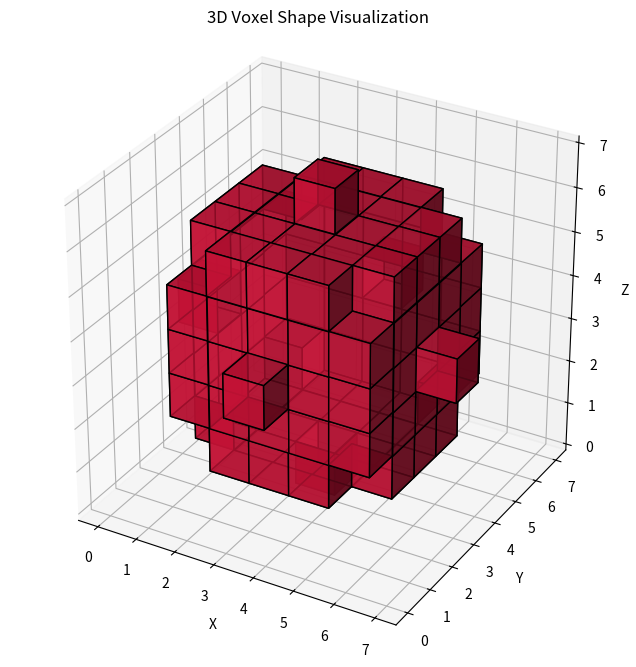
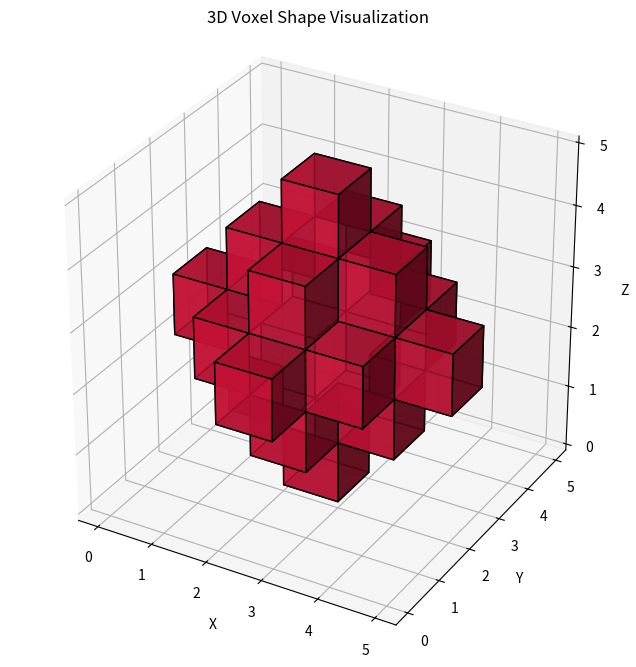
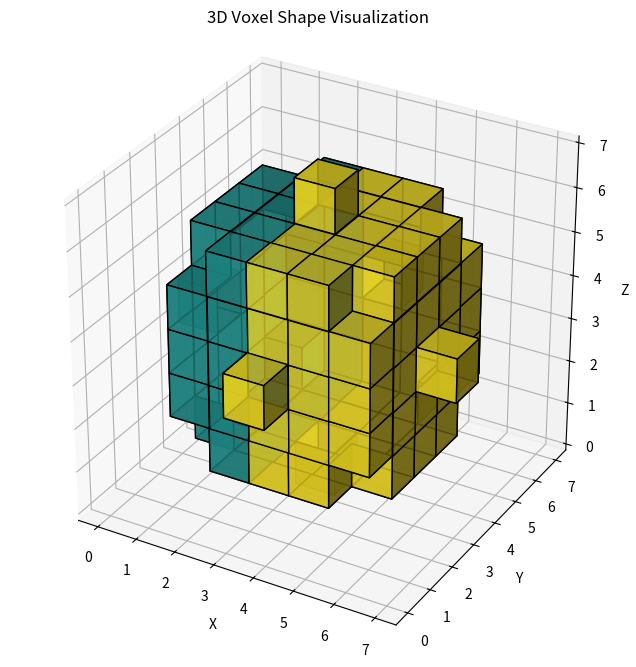
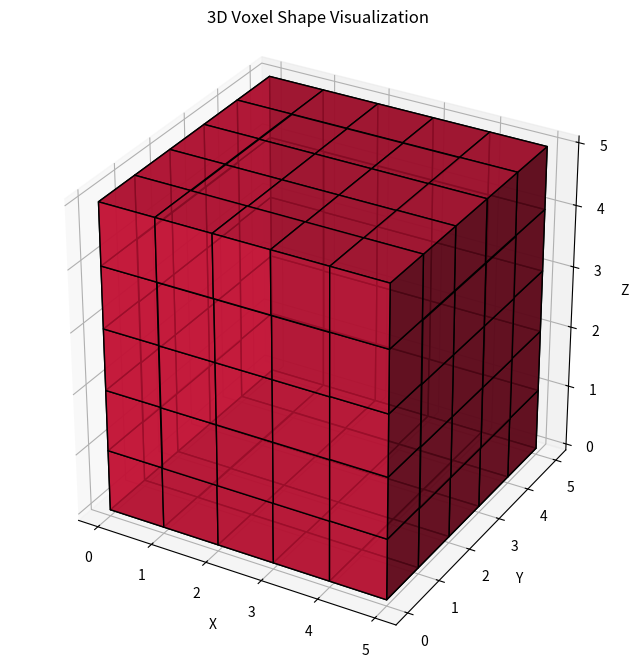
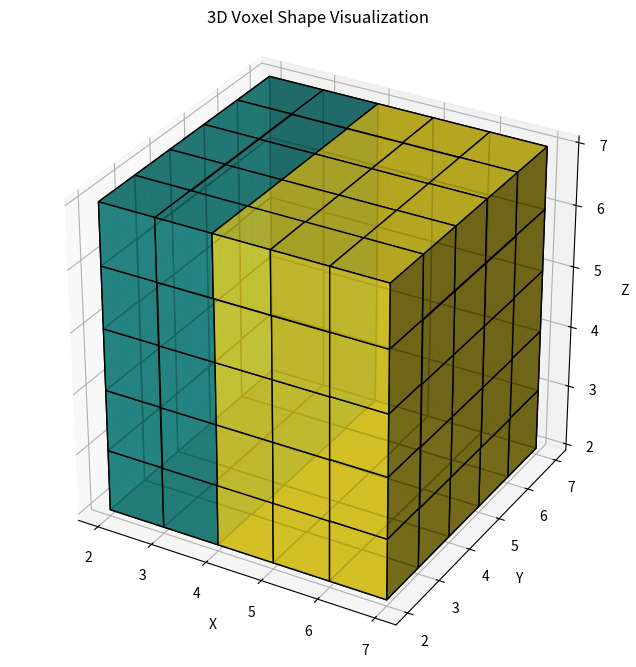

The script that saved these images, in order:

import numpy as np
import matplotlib.pyplot as plt

def generate_sphere(radius):
    # Determine the bounds of the 3D grid
    size = radius * 2 + 1
    center = radius
    
    # Initialize an empty 3D grid/array
    voxels = np.zeros((size, size, size), dtype=bool)
    
    for x in range(size):
        for y in range(size):
            for z in range(size):
                # Calculate squared distance from the center
                dx = x - center
                dy = y - center
                dz = z - center
                dist_squared = dx**2 + dy**2 + dz**2
                
                # Check if the voxel falls inside the sphere's radius
                if dist_squared <= radius**2:
                    voxels[x, y, z] = True  # Voxel is filled
                    
    return voxels

def generate_diamond(size):
    # Initialize an empty 3D grid/array
    voxels = np.zeros((size, size, size), dtype=bool)
    
    for x in range(size):
        for y in range(size):
            for z in range(size):
                if abs(x - size // 2) + abs(y - size // 2) + abs(z - size // 2) <= size // 2:
                    voxels[x, y, z] = True

    return voxels

def show_shape(array_3d):
    """
    Visualizes a 3D boolean numpy array using Matplotlib voxels.
    """
    # Create the 3D figure environment
    fig = plt.figure(figsize=(8, 8))
    ax = fig.add_subplot(111, projection='3d')
    
    # get the unique values
    unique_values = np.unique(array_3d)
    if len(unique_values) > 2:
        # If there are more than 2 unique values, we can use a colormap
        colors = plt.cm.viridis((array_3d - unique_values.min()) / (unique_values.max() - unique_values.min()))
    
    # Render the 3D voxel grid
    # facecolors adds color, edgecolor outlines each voxel block, alpha adds transparency
    if len(unique_values) > 2:
        ax.voxels(array_3d, facecolors=colors, edgecolor='black', alpha=0.8)
    else:
        ax.voxels(array_3d, facecolors='crimson', edgecolor='black', alpha=0.8)
    
    # Configure equal scaling so the shape is not distorted
    ax.set_box_aspect([1, 1, 1])
    
    # Set labels for context
    ax.set_xlabel('X')
    ax.set_ylabel('Y')
    ax.set_zlabel('Z')
    ax.set_title('3D Voxel Shape Visualization')
    
    plt.show()

def save_shape(array_3d, filename):
    """
    Saves a 3D boolean numpy array to a .npy file.
    """
    np.save(filename, array_3d)
    print(f"Shape saved to {filename}")

def generate_sphere_2_color(radius, value1, value2):
    # Determine the bounds of the 3D grid
    size = radius * 2 + 1
    center = radius
    
    # Initialize an empty 3D grid/array
    voxels = np.zeros((size, size, size), dtype=int)
    
    for x in range(size):
        for y in range(size):
            for z in range(size):
                # Calculate squared distance from the center
                dx = x - center
                dy = y - center
                dz = z - center
                dist_squared = dx**2 + dy**2 + dz**2
                
                # Check if the voxel falls inside the sphere's radius
                if dist_squared <= radius**2:
                    # Half the sphere with value1, half with value2
                    if x < center:
                        voxels[x, y, z] = value1
                    else:
                        voxels[x, y, z] = value2
                    
    return voxels

def generate_cube(size, value):
    # Initialize an empty 3D grid/array
    voxels = np.zeros((size, size, size), dtype=int)
    
    # Fill the entire cube with the specified value
    voxels.fill(value)
    
    return voxels

def generate_cube_2_color(size_full, size_cube, value1, value2):
    # Initialize an empty 3D grid/array
    voxels = np.zeros((size_full, size_full, size_full), dtype=int)
    
    start = (size_full - size_cube) // 2
    end = start + size_cube
    mid = (start + end) // 2

    for x in range(size_full):
        for y in range(size_full):
            for z in range(size_full):
                if start <= x < end and start <= y < end and start <= z < end:
                    if x < mid:
                        voxels[x, y, z] = value1
                    else:
                        voxels[x, y, z] = value2
                    
    return voxels

if __name__ == "__main__":
    sphere = generate_sphere(3)
    diamond = generate_diamond(5)
    sphere_2_color = generate_sphere_2_color(3, 1, 2)
    cube = generate_cube(5, 1)
    cube_2_color = generate_cube_2_color(10, 5, 1, 2)
    
    show_shape(sphere)
    show_shape(diamond)
    show_shape(sphere_2_color)
    show_shape(cube)
    show_shape(cube_2_color)
    
    save_shape(sphere, 'sphere.npy')
    save_shape(diamond, 'diamond.npy')
    save_shape(sphere_2_color, 'sphere_2_color.npy')
    save_shape(cube, 'cube.npy')
    save_shape(cube_2_color, 'cube_2_color.npy')
